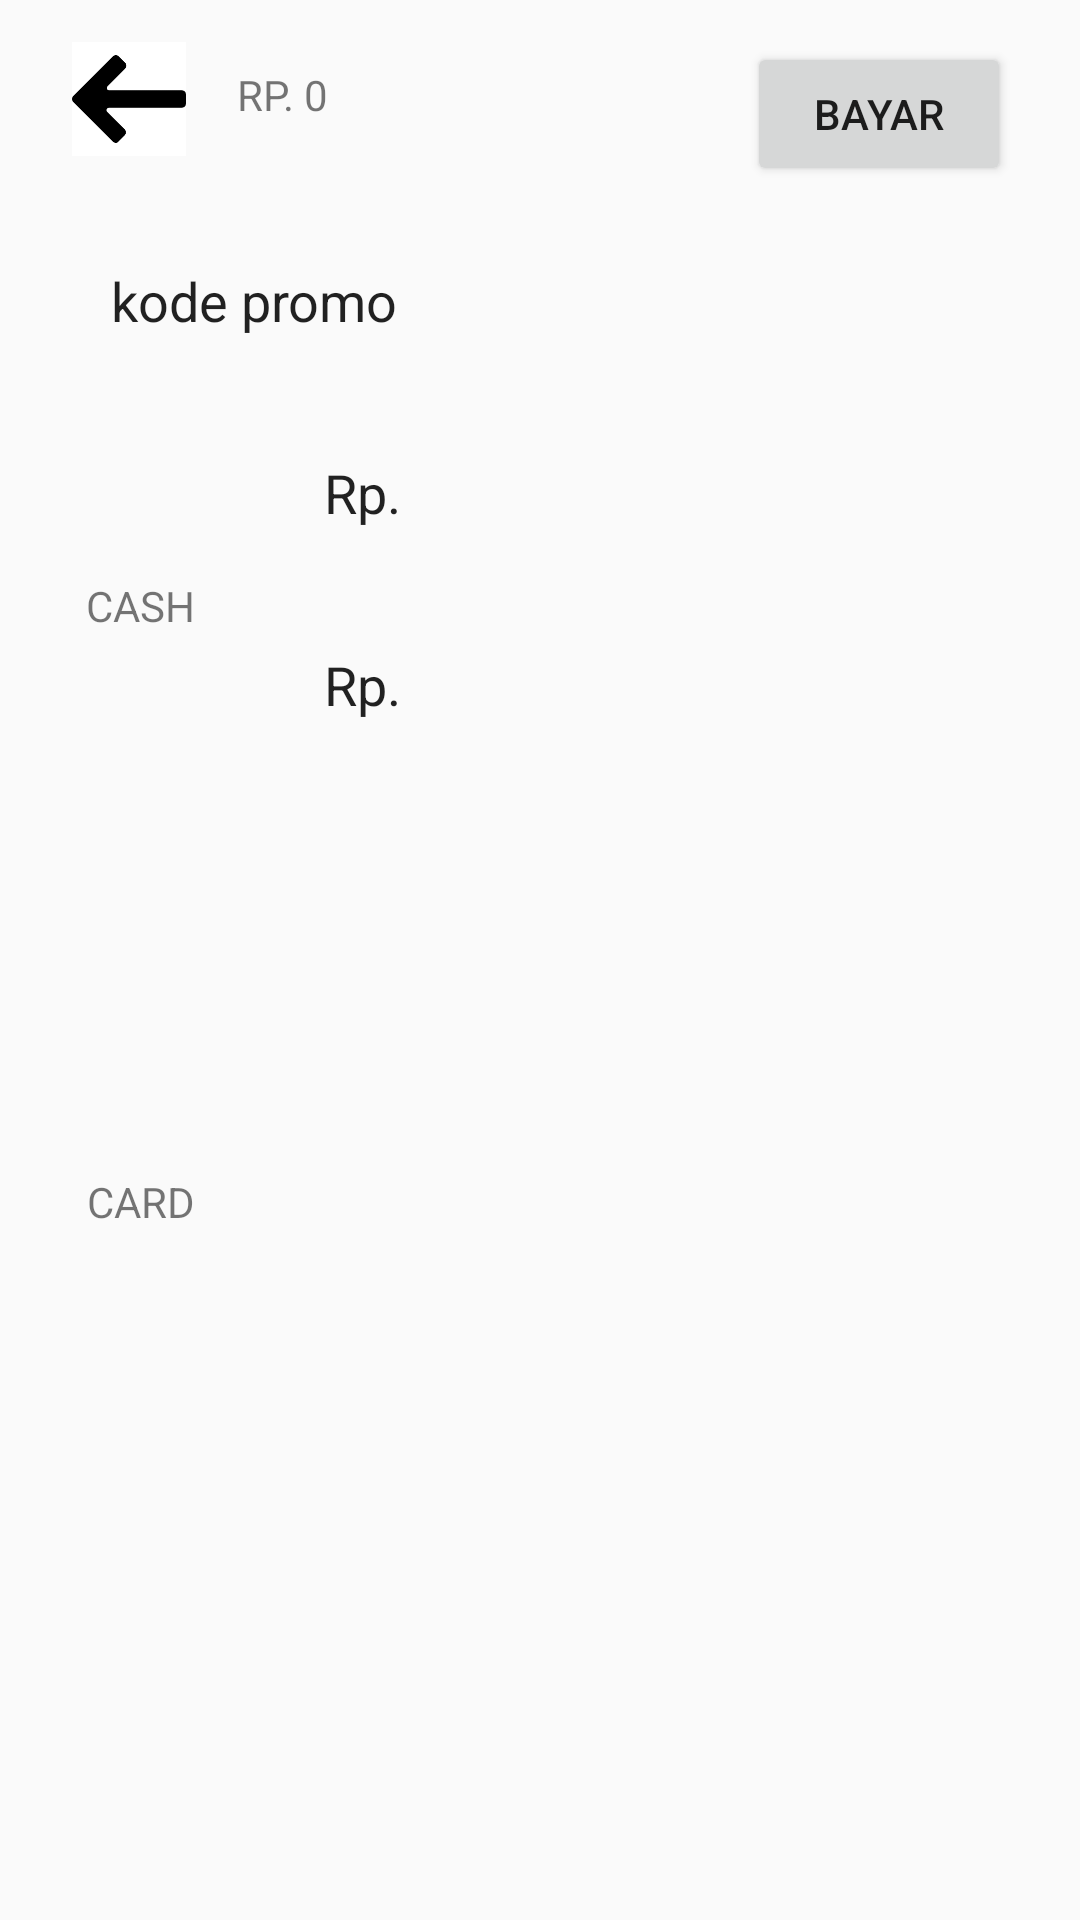

Write the Android layout XML for this screen, with the resource values it uses.
<!-- AndroidManifest.xml: application theme AppTheme -->
<!-- res/layout/content_bayar.xml -->
<?xml version="1.0" encoding="utf-8"?>
<RelativeLayout
        xmlns:android="http://schemas.android.com/apk/res/android"
        xmlns:app="http://schemas.android.com/apk/res-auto"
        android:layout_width="match_parent"
        android:layout_height="match_parent">

    <ImageView
            android:id="@+id/imageView4"
            android:layout_width="44dp"
            android:layout_height="38dp"
            android:layout_alignParentStart="true"
            android:layout_alignParentTop="true"
            android:layout_marginStart="21dp"
            android:layout_marginTop="14dp"
            app:srcCompat="@drawable/back" />

    <TextView
            android:id="@+id/textView3"
            android:layout_width="59dp"
            android:layout_height="30dp"
            android:layout_alignBottom="@+id/imageView4"
            android:layout_alignParentStart="true"
            android:layout_marginStart="79dp"
            android:text="RP. 0" />

    <Button
            android:id="@+id/button2"
            android:layout_width="wrap_content"
            android:layout_height="wrap_content"
            android:layout_alignParentEnd="true"
            android:layout_alignTop="@+id/imageView4"
            android:layout_marginEnd="23dp"
            android:text="BAYAR" />

    <EditText
            android:id="@+id/promo"
            android:layout_width="283dp"
            android:layout_height="wrap_content"
            android:layout_alignParentTop="true"
            android:layout_alignStart="@+id/imageView4"
            android:layout_marginTop="72dp"
            android:background="@drawable/et_bg"
            android:hint="promo kode"
            android:inputType="text"
            android:padding="16dp"
            android:text="kode promo"
            android:textColorHint="@color/loginFormDetail"
            app:layout_constraintEnd_toStartOf="@id/guideline_right"
            app:layout_constraintStart_toEndOf="@id/guideline_left"
            app:layout_constraintTop_toBottomOf="@+id/logo" />

    <EditText
            android:id="@+id/bayar"
            android:layout_width="150dp"
            android:layout_height="wrap_content"
            android:layout_alignParentStart="true"
            android:layout_alignParentTop="true"
            android:layout_marginStart="92dp"
            android:layout_marginTop="136dp"
            android:background="@drawable/et_bg"
            android:hint="bayar"
            android:inputType="text"
            android:padding="16dp"
            android:text="Rp."
            android:textColorHint="@color/loginFormDetail"
            app:layout_constraintEnd_toStartOf="@id/guideline_right"
            app:layout_constraintStart_toEndOf="@id/guideline_left"
            app:layout_constraintTop_toBottomOf="@+id/logo" />

    <EditText
            android:id="@+id/kembali"
            android:layout_width="150dp"
            android:layout_height="wrap_content"
            android:layout_alignParentTop="true"
            android:layout_alignStart="@+id/bayar"
            android:layout_marginTop="200dp"
            android:background="@drawable/et_bg"
            android:hint="kembali"
            android:inputType="text"
            android:padding="16dp"
            android:text="Rp."
            android:textColorHint="@color/loginFormDetail"
            app:layout_constraintEnd_toStartOf="@id/guideline_right"
            app:layout_constraintStart_toEndOf="@id/guideline_left"
            app:layout_constraintTop_toBottomOf="@+id/logo" />

    <TextView
            android:id="@+id/textView4"
            android:layout_width="wrap_content"
            android:layout_height="wrap_content"
            android:layout_alignEnd="@+id/imageView4"
            android:layout_below="@+id/bayar"
            android:text="CASH" />

    <TextView
            android:id="@+id/textView5"
            android:layout_width="wrap_content"
            android:layout_height="wrap_content"
            android:layout_alignEnd="@+id/imageView4"
            android:layout_alignParentBottom="true"
            android:layout_marginBottom="230dp"
            android:text="CARD" />
</RelativeLayout>
<!-- resources referenced by this layout -->
<resources>
  <color name="loginFormDetail">#ccffffff</color>
  <!-- drawable back: png bitmap (drawable, 988 bytes) -->
  <style name="AppTheme" parent="Theme.AppCompat.Light.NoActionBar">
          
          <item name="colorPrimary">@color/colorPrimary</item>
          <item name="colorPrimaryDark">#6DA3FF</item>
          <item name="colorAccent">@color/colorAccent</item>
      </style>
  <color name="colorPrimary">#3F51B5</color>
  <color name="colorAccent">#FF4081</color>
</resources>
